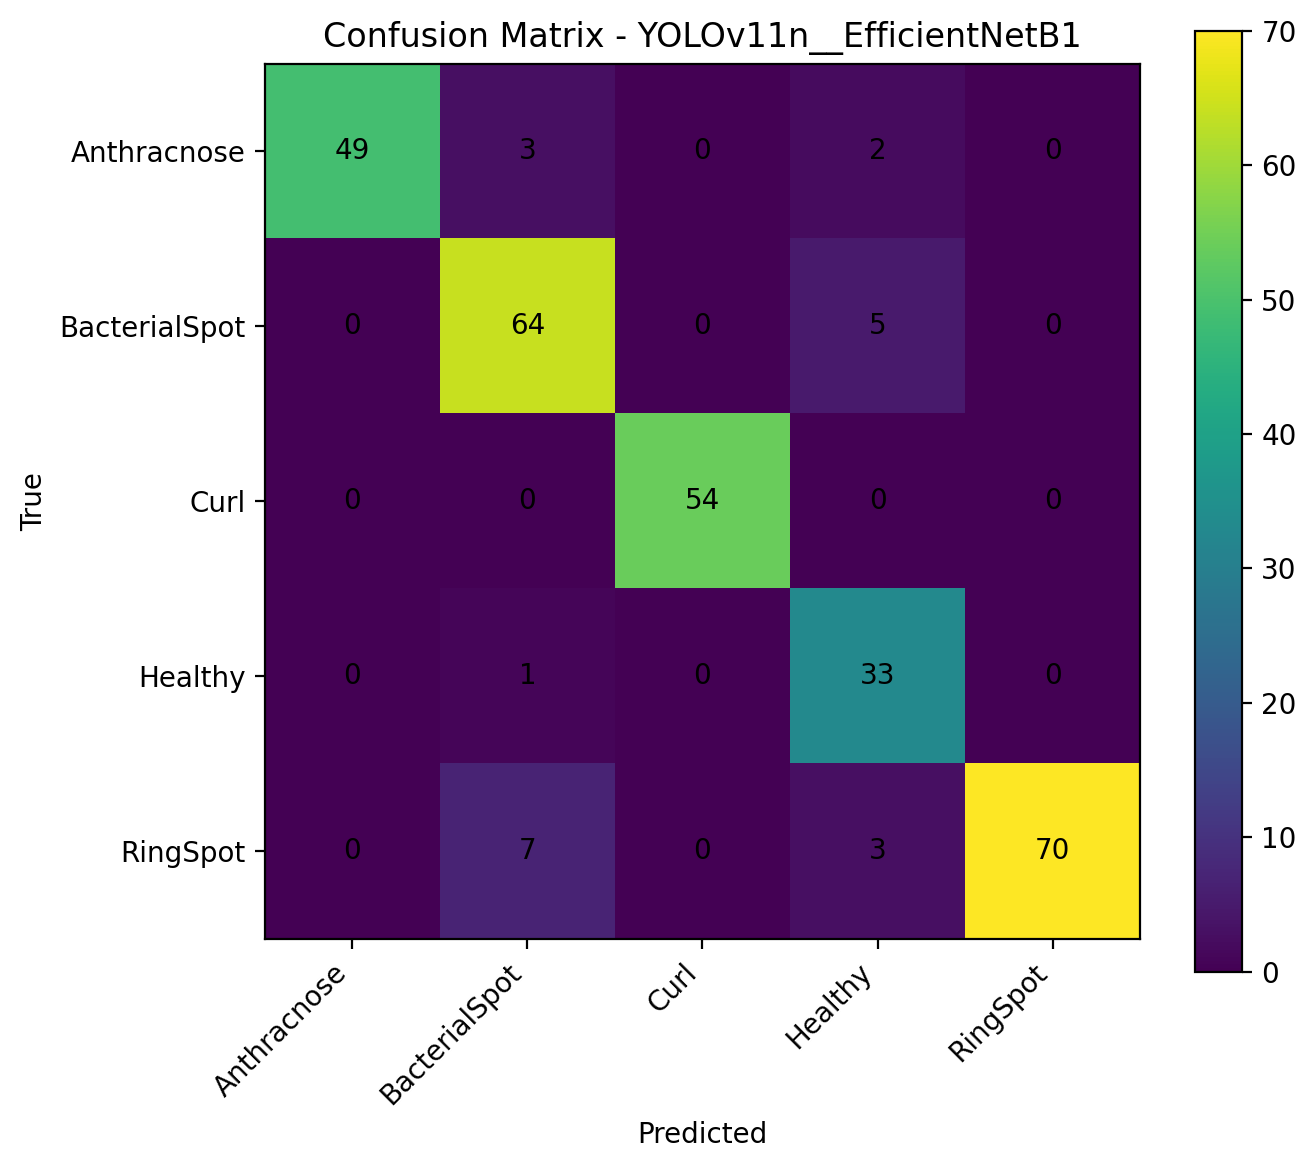

Source data for this figure (header and first rows):
, Anthracnose, BacterialSpot, Curl, Healthy, RingSpot
Anthracnose, 49, 3, 0, 2, 0
BacterialSpot, 0, 64, 0, 5, 0
Curl, 0, 0, 54, 0, 0
Healthy, 0, 1, 0, 33, 0
RingSpot, 0, 7, 0, 3, 70
